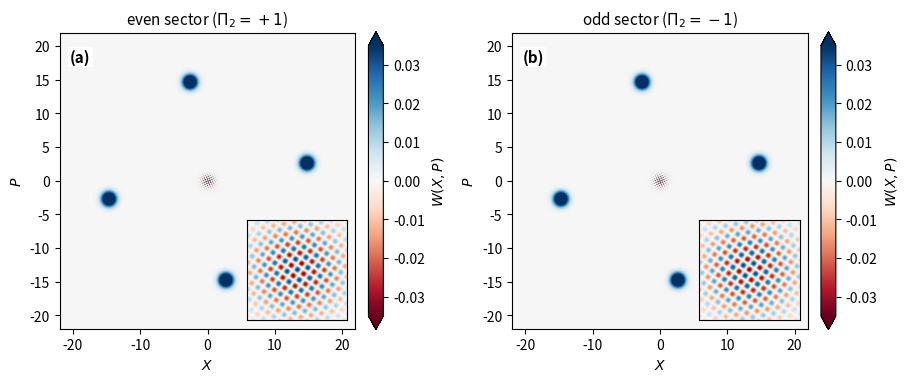

Write Python code to recreate this figure.
"""Mean-field prediction for the parity-resolved steady states (Fig. mf_wigner of the mean field section;
same layout and colour scale as the trajectory Wigner figure, Fig. 4.1 a,b).

Each parity sector: equal mixture of the cat states on the two axes,
    rho_even = (|C+^A><C+^A| + |C+^B><C+^B|)/2 ,  rho_odd = (|C-^A><C-^A| + |C-^B><C-^B|)/2 ,
with |C+-^P> ~ |alpha_P> +- |-alpha_P>, alpha_A = sqrt(N n) e^{i theta0}, alpha_B = i alpha_A
(the spin is traced out; it is identical within a pair, so the cat coherences survive the trace).
Wigner function of |a><b| for coherent states, with gamma = (X + iP)/sqrt(2):
    W_ab(gamma) = (1/pi) <b|a> exp[-2 (gamma - a)(gamma* - b*)],   normalised as  int W dX dP = 1.

Run:  python fig_mf_wigner.py   ->   fig_mf_wigner.pdf and fig_mf_wigner.png
"""
import warnings
import numpy as np
import matplotlib.pyplot as plt
from mpl_toolkits.axes_grid1.inset_locator import inset_axes

# ----------------------------------------------------------------------------- settings
WA, WC, K2 = 1.0, 1.0, 0.05    # omega_a, omega_c, kappa_2
LAM, N = 0.535, 15             # coupling and number of spins
VMAX = 0.035                   # colour scale +-VMAX (same as the trajectory figure)
L, NPTS = 22, 901              # plot range |X|, |P| <= L and grid points
INSET = 1.0                    # inset range |X|, |P| <= INSET, on the scale +-1/pi
OUT = "fig_mf_wigner"          # output file name without extension
TITLE_EVEN = r"even sector ($\Pi_2=+1$)"   # Pi_2 = photon parity e^{i pi a^dag a}; note that
TITLE_ODD = r"odd sector ($\Pi_2=-1$)"     # Pi_4^2 = (-1)^N e^{i pi a^dag a} flips the sign for odd N

# ----------------------------------------------------------------------------- mean-field upper branch
s = 4 * LAM**2
disc = (s - WC**2) ** 2 - (WA * K2) ** 2
n2 = WC**2 * (2 * s * (s - WC**2) - WA**2 * K2**2 + 2 * s * np.sqrt(disc)) / (K2**2 * (4 * s * WC**2 + WA**2 * K2**2))
n = np.sqrt(n2)
theta0 = 0.5 * np.arctan(K2 * n / WC)
amp = np.sqrt(N * n)
alphaA = amp * np.exp(1j * theta0)


def W_cat(G, alpha, sign):
    """Wigner function of the normalised cat |alpha> + sign |-alpha>."""
    norm = 1.0 / (2 * (1 + sign * np.exp(-2 * abs(alpha) ** 2)))
    diag = (np.exp(-2 * abs(G - alpha) ** 2) + np.exp(-2 * abs(G + alpha) ** 2)) / np.pi
    cross = 2 * np.exp(-2 * abs(G) ** 2) * np.cos(4 * np.imag(G * np.conj(alpha))) / np.pi
    return norm * (diag + sign * cross)


def W_sector(X, P, sign):
    G = (X + 1j * P) / np.sqrt(2)
    return 0.5 * (W_cat(G, alphaA, sign) + W_cat(G, 1j * alphaA, sign))


xs = np.linspace(-L, L, NPTS)
X, P = np.meshgrid(xs, xs)
zs = np.linspace(-INSET, INSET, 401)
Xz, Pz = np.meshgrid(zs, zs)

fig, axs = plt.subplots(1, 2, figsize=(9.2, 4.0))
for ax, sign, lab, title in [(axs[0], +1, "(a)", TITLE_EVEN), (axs[1], -1, "(b)", TITLE_ODD)]:
    W = W_sector(X, P, sign)
    im = ax.imshow(W, origin="lower", extent=[-L, L, -L, L], cmap="RdBu", vmin=-VMAX, vmax=VMAX,
                   interpolation="bilinear")
    ax.set_xlabel(r"$X$")
    ax.set_ylabel(r"$P$")
    ax.set_title(title, fontsize=11)
    ax.text(-0.93 * L, 0.89 * L, lab, fontweight="bold", fontsize=11, va="top",
            bbox=dict(fc="white", ec="none", alpha=0.8, pad=1.5))
    cb = fig.colorbar(im, ax=ax, extend="both", fraction=0.046, pad=0.04)
    cb.set_label(r"$W(X,P)$")
    # inset: interference pattern at the origin on its own colour scale
    axin = inset_axes(ax, width="34%", height="34%", loc="lower right", borderpad=0.6)
    Wz = W_sector(Xz, Pz, sign)
    axin.imshow(Wz, origin="lower", extent=[-INSET, INSET, -INSET, INSET], cmap="RdBu",
                vmin=-1 / np.pi, vmax=1 / np.pi, interpolation="bilinear")
    axin.set_xticks([])
    axin.set_yticks([])
    for spine in axin.spines.values():
        spine.set_linewidth(0.8)
with warnings.catch_warnings():          # the insets make tight_layout warn; harmless
    warnings.simplefilter("ignore")
    fig.tight_layout()
fig.savefig(OUT + ".pdf")
fig.savefig(OUT + ".png", dpi=160)
print(f"n = {n:.4f}, theta0 = {np.degrees(theta0):.2f} deg, |alpha| = {amp:.3f}, "
      f"radius sqrt(2Nn) = {np.sqrt(2) * amp:.3f}")
print(f"saved {OUT}.pdf and {OUT}.png")
